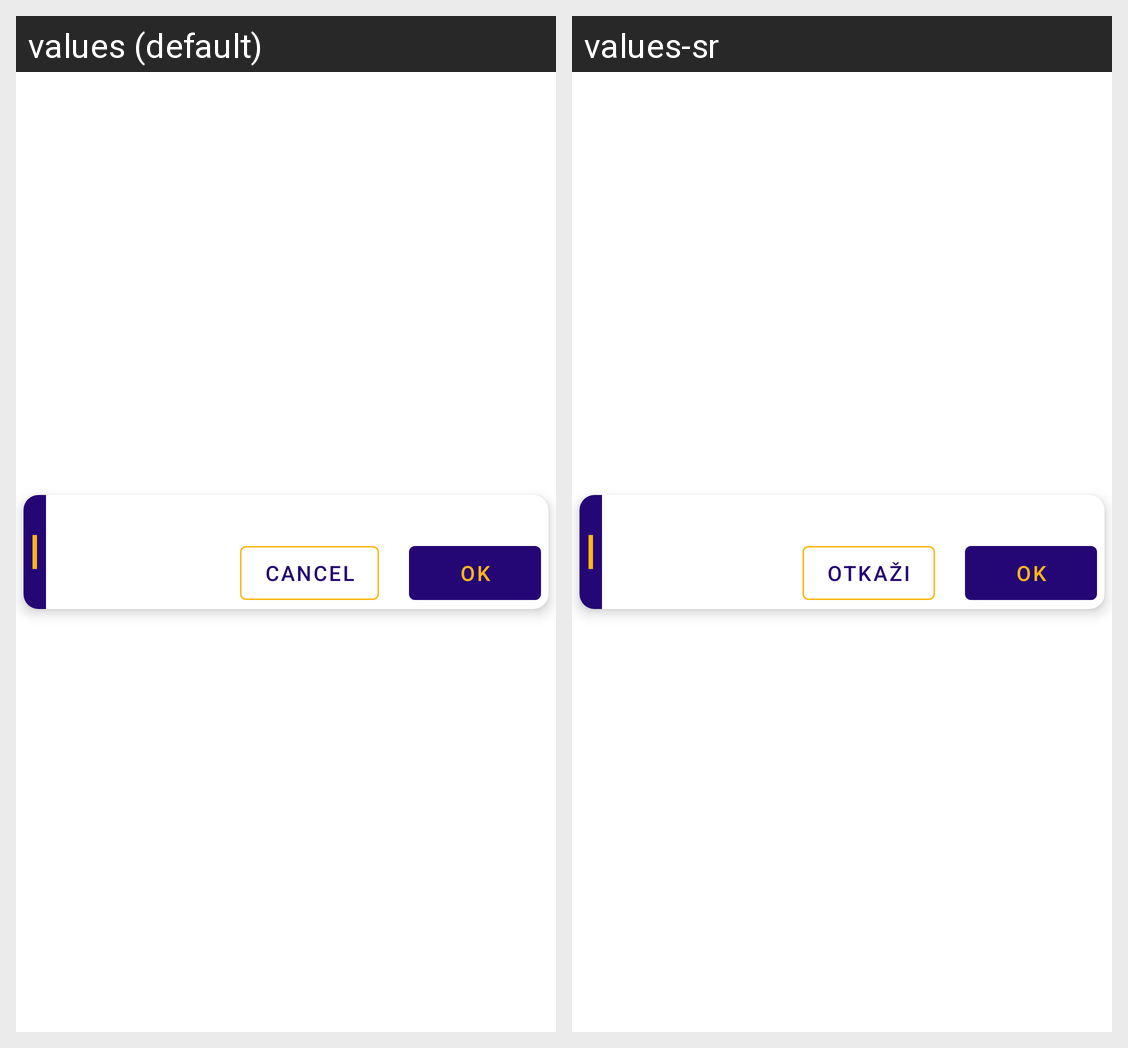

Locale-by-locale string values for the Android screen shown in this grid:
Android screen res/layout/info_banner.xml rendered under 2 locales, left to right: values (default), values-sr. Device: Nexus 5 (rendered at 1080×1920; each locale shown at half size, 540×960, under a caption strip naming it); theme Theme.GrckiKino.
Strings drawn on this screen, with the default value and each locale's value (text and hints the layout hard-codes, and strings that could not be matched under every locale, appear in the picture but are not listed):

cancel
  values: Cancel
  values-sr: Otkaži

ok
  values: OK
  values-sr: Ok
